Run: headless pygame with SDL's dummy video driver; simulated clock (each Clock.tick advances the game by its frame time, no real sleeping); random seed 0; keys injected as events and as key.get_pressed() state; no mouse input.
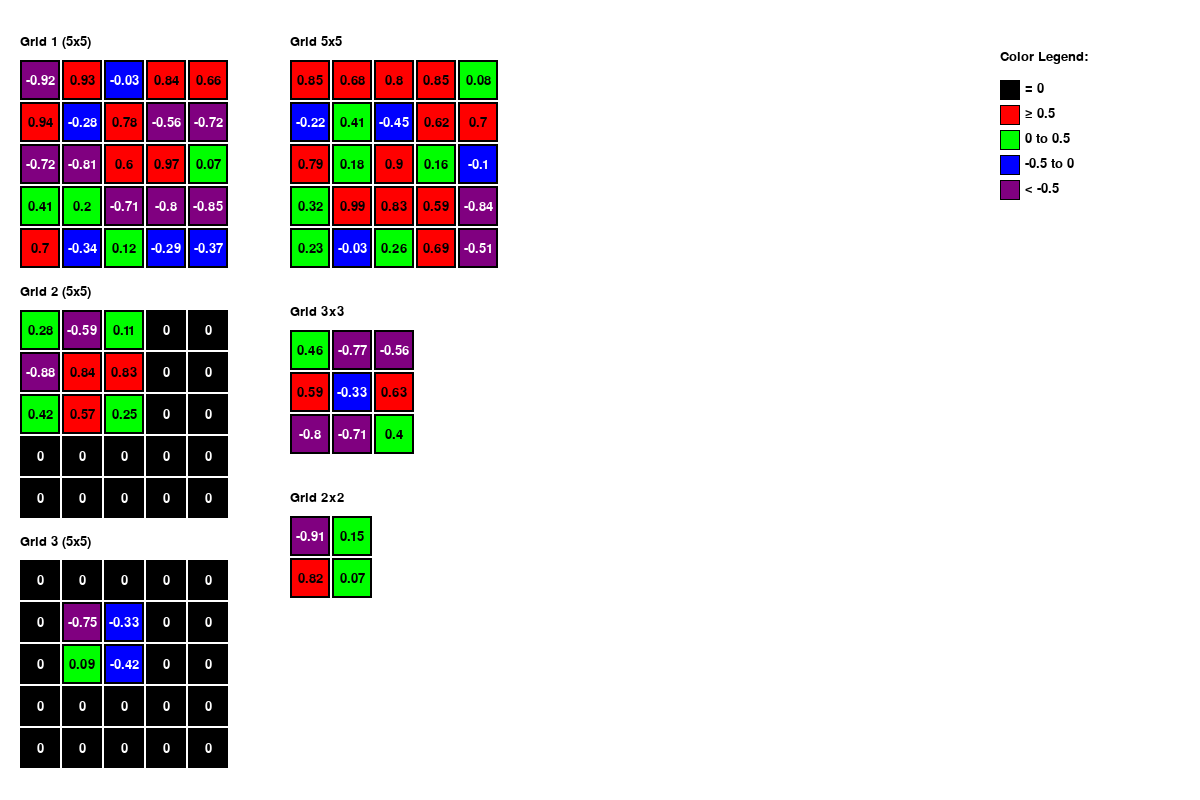
Frame 1 of 4 · flips 1–60 · no input
Frame 2 of 4 · flips 61–180 · tapped SPACE, RETURN · held RIGHT (→), D · screen unchanged from frame 1, image omitted
Frame 3 of 4 · flips 181–300 · held DOWN (↓), S · screen unchanged from frame 2, image omitted
Frame 4 of 4 · flips 301–420 · held LEFT (←), A, UP (↑), W · screen unchanged from frame 3, image omitted

The pygame program that drew these frames:

import pygame
import random
import sys

# Initialize Pygame
pygame.init()

# Constants
WINDOW_WIDTH = 1200
WINDOW_HEIGHT = 800
WHITE = (255, 255, 255)
BLACK = (0, 0, 0)
GRAY = (128, 128, 128)
RED = (255, 0, 0)
GREEN = (0, 255, 0)
BLUE = (0, 0, 255)
YELLOW = (255, 255, 0)
ORANGE = (255, 165, 0)
PURPLE = (128, 0, 128)

# Grid settings
GRID_SIZE = 40
PADDING = 20
TOP_PADDING = 60  # Add extra padding at the top
FONT_SIZE = 20

class GridDisplay:
    def __init__(self):
        self.screen = pygame.display.set_mode((WINDOW_WIDTH, WINDOW_HEIGHT))
        pygame.display.set_caption("Grid Display")
        self.font = pygame.font.Font(None, FONT_SIZE)
        
        # Generate random values for grids
        self.left_grids = self.generate_left_grids()
        self.right_grids = self.generate_right_grids()
        
    def generate_left_grids(self):
        """Generate three 5x5 grids with values from -1 to 1"""
        grids = []
        
        # Choose 2 random columns for the second and third grids
        zero_cols_base = random.sample(range(5), 2)
        
        for grid_idx in range(3):
            grid = []
            for row in range(5):
                grid_row = []
                for col in range(5):
                    value = round(random.uniform(-1, 1), 2)
                    grid_row.append(value)
                grid.append(grid_row)
            grids.append(grid)
        
        # First grid stays as is (no zeros)
        
        # For the second grid, zero out the base columns and corresponding rows
        for col in zero_cols_base:
            for row in range(5):
                grids[1][row][col] = 0
        
        # Also zero out the corresponding rows
        for row in zero_cols_base:
            for col in range(5):
                grids[1][row][col] = 0
        
        # For the third grid, use the same base columns plus one additional random column
        remaining_cols = [i for i in range(5) if i not in zero_cols_base]
        additional_col = random.choice(remaining_cols)
        zero_cols_third = zero_cols_base + [additional_col]
        
        # Zero out the columns
        for col in zero_cols_third:
            for row in range(5):
                grids[2][row][col] = 0
        
        # Also zero out the corresponding rows
        for row in zero_cols_third:
            for col in range(5):
                grids[2][row][col] = 0
        
        return grids
    
    def generate_right_grids(self):
        """Generate 5x5, 3x3, and 2x2 grids with values from -1 to 1"""
        grids = []
        sizes = [5, 3, 2]
        
        for size in sizes:
            grid = []
            for row in range(size):
                grid_row = []
                for col in range(size):
                    value = round(random.uniform(-1, 1), 2)
                    grid_row.append(value)
                grid.append(grid_row)
            grids.append(grid)
        return grids
    
    def value_to_color(self, value):
        """Convert value to color based on range"""
        if value == 0:
            return BLACK  # Zero values are black
        elif value >= 0.5:
            return RED
        elif value >= 0:
            return GREEN
        elif value >= -0.5:
            return BLUE
        else:
            return PURPLE
    
    def draw_grid(self, grid, start_x, start_y, title=""):
        """Draw a single grid with values and colors"""
        rows = len(grid)
        cols = len(grid[0])
        
        # Draw title
        if title:
            title_surface = self.font.render(title, True, BLACK)
            self.screen.blit(title_surface, (start_x, start_y - 25))
        
        for row in range(rows):
            for col in range(cols):
                x = start_x + col * (GRID_SIZE + 2)
                y = start_y + row * (GRID_SIZE + 2)
                
                value = grid[row][col]
                color = self.value_to_color(value)
                
                # Draw cell background
                pygame.draw.rect(self.screen, color, (x, y, GRID_SIZE, GRID_SIZE))
                pygame.draw.rect(self.screen, BLACK, (x, y, GRID_SIZE, GRID_SIZE), 2)
                
                # Draw value text
                text = str(value)
                # Use white text for better contrast on dark backgrounds, black for light backgrounds
                text_color = WHITE if color in [BLACK, BLUE, PURPLE] else BLACK
                text_surface = self.font.render(text, True, text_color)
                text_rect = text_surface.get_rect(center=(x + GRID_SIZE//2, y + GRID_SIZE//2))
                self.screen.blit(text_surface, text_rect)
    
    def draw_legend(self):
        """Draw color legend"""
        legend_x = WINDOW_WIDTH - 200
        legend_y = 50
        
        legend_title = self.font.render("Color Legend:", True, BLACK)
        self.screen.blit(legend_title, (legend_x, legend_y))
        
        legend_items = [
            ("= 0", BLACK),
            ("≥ 0.5", RED),
            ("0 to 0.5", GREEN),
            ("-0.5 to 0", BLUE),
            ("< -0.5", PURPLE)
        ]
        
        for i, (text, color) in enumerate(legend_items):
            y = legend_y + 30 + i * 25
            pygame.draw.rect(self.screen, color, (legend_x, y, 20, 20))
            pygame.draw.rect(self.screen, BLACK, (legend_x, y, 20, 20), 1)
            text_surface = self.font.render(text, True, BLACK)
            self.screen.blit(text_surface, (legend_x + 25, y + 2))
    
    def run(self):
        """Main game loop"""
        clock = pygame.time.Clock()
        running = True
        
        while running:
            for event in pygame.event.get():
                if event.type == pygame.QUIT:
                    running = False
                elif event.type == pygame.KEYDOWN:
                    if event.key == pygame.K_r:
                        # Regenerate grids on 'R' key press
                        self.left_grids = self.generate_left_grids()
                        self.right_grids = self.generate_right_grids()
            
            # Clear screen
            self.screen.fill(WHITE)
            
            # Draw left grids (three 5x5 grids)
            left_start_x = PADDING
            for i, grid in enumerate(self.left_grids):
                y_pos = TOP_PADDING + i * (5 * (GRID_SIZE + 2) + PADDING * 2)  # Added bottom padding
                self.draw_grid(grid, left_start_x, y_pos, f"Grid {i+1} (5x5)")
            
            # Draw right grids
            right_start_x = left_start_x + 5 * (GRID_SIZE + 2) + PADDING * 3
            grid_sizes = [(5, "5x5"), (3, "3x3"), (2, "2x2")]
            
            current_y = TOP_PADDING
            for i, (grid, (size, label)) in enumerate(zip(self.right_grids, grid_sizes)):
                self.draw_grid(grid, right_start_x, current_y, f"Grid {label}")
                current_y += size * (GRID_SIZE + 2) + PADDING * 3  # Added more bottom padding
            
            # Draw legend
            self.draw_legend()
            
            # Draw instructions
            # instructions = [
            #     "Press 'R' to regenerate grids",
            #     "Colors represent value ranges"
            # ]
            # for i, instruction in enumerate(instructions):
            #     text_surface = self.font.render(instruction, True, BLACK)
            #     self.screen.blit(text_surface, (PADDING, WINDOW_HEIGHT - 60 + i * 25))
            
            pygame.display.flip()
            clock.tick(60)
        
        pygame.quit()
        sys.exit()

if __name__ == "__main__":
    app = GridDisplay()
    app.run()
